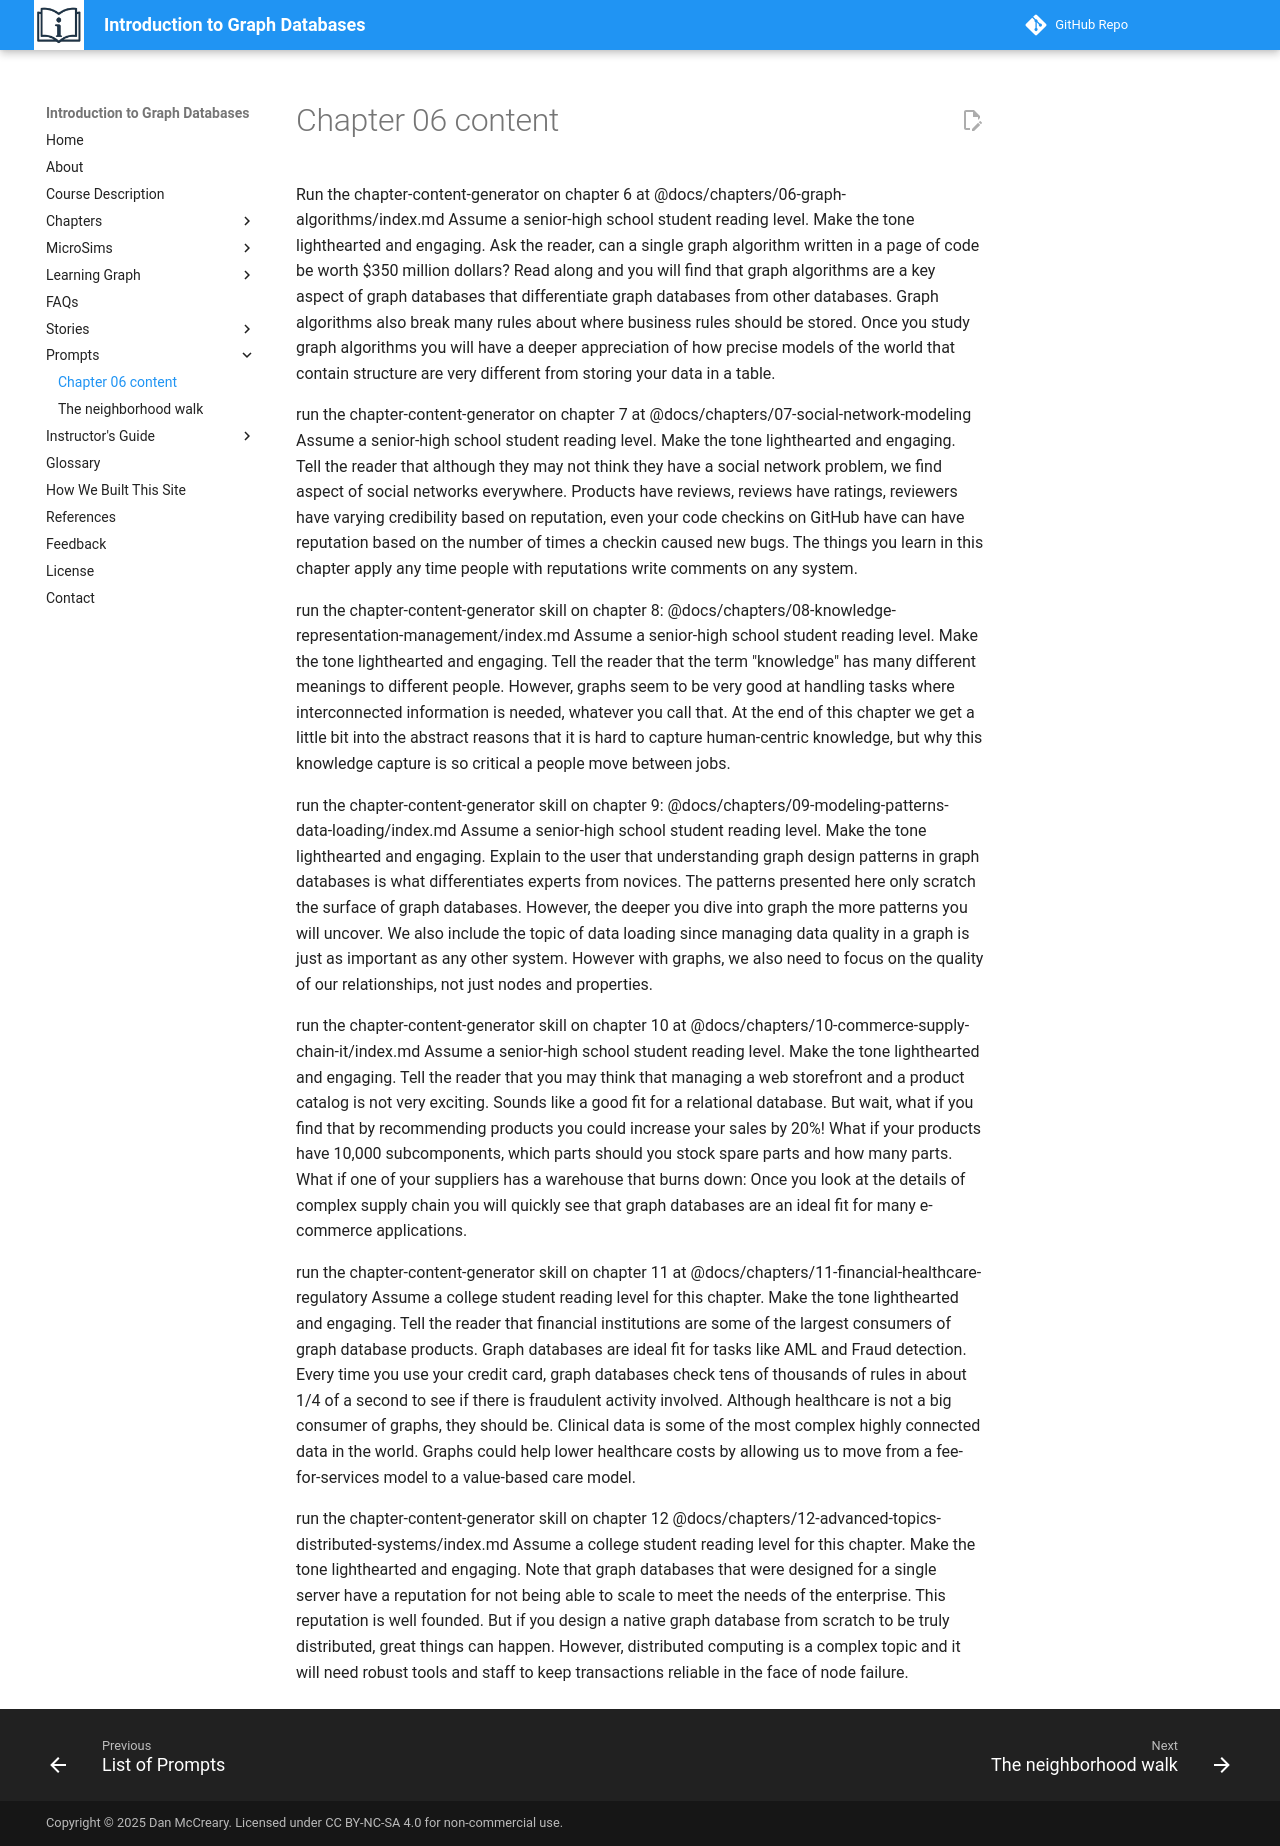

repository: dmccreary/intro-to-graph · page: prompts/chapter-06-content/index.html · generator: mkdocs

Run the chapter-content-generator on chapter 6 at @docs/chapters/06-graph-algorithms/index.md
 Assume a senior-high school student reading level.
Make the tone lighthearted and engaging.
Ask the reader, can a single graph algorithm written in a page of code be worth $350 million dollars?
Read along and you will find that graph algorithms are a key aspect of graph databases that differentiate graph databases from other databases.   Graph algorithms also break many rules about where business rules should be stored.
Once you study graph algorithms you will have a deeper appreciation of how precise models of the world that contain structure are very different from storing your data in a table.
 
 
 
 
 run the chapter-content-generator on chapter 7 at
  @docs/chapters/07-social-network-modeling  
  Assume a senior-high school student reading level.
  Make the tone lighthearted and engaging.
  Tell the reader that although they may not think they have a social network problem, we find
  aspect of social networks everywhere.  Products have reviews, reviews have ratings, reviewers have varying credibility based on reputation, even your code checkins on GitHub have can have reputation based on the number of times a checkin caused new bugs.  The things you learn in this chapter apply any time people with reputations write comments on any system.


  run the chapter-content-generator skill on chapter 8: @docs/chapters/08-knowledge-representation-management/index.md
  Assume a senior-high school student reading level.
  Make the tone lighthearted and engaging.
  Tell the reader that the term "knowledge" has many different meanings to different people.
  However, graphs seem to be very good at handling tasks where interconnected information is needed, whatever you call that.
  At the end of this chapter we get a little bit into the abstract reasons that it is hard to capture human-centric knowledge, but why this knowledge capture is so critical a people move between jobs.

run the chapter-content-generator skill on chapter 9: @docs/chapters/09-modeling-patterns-data-loading/index.md
Assume a senior-high school student reading level.
  Make the tone lighthearted and engaging.
  Explain to the user that understanding graph design patterns in graph databases is what differentiates experts from novices.  The patterns presented here only scratch the surface of graph databases.  However, the deeper you dive into graph the more patterns you will uncover.  We also include the topic of data loading since managing data quality in a graph is just as important as any other system.  However with graphs, we also need to focus on the quality of our relationships, not just nodes and properties.

run the chapter-content-generator skill on chapter 10 at @docs/chapters/10-commerce-supply-chain-it/index.md
Assume a senior-high school student reading level.
Make the tone lighthearted and engaging.
Tell the reader that you may think that managing a web storefront and a product catalog is not very exciting.
Sounds like a good fit for a relational database.
But wait, what if you find that by recommending products you could increase your sales by 20%!
What if your products have 10,000 subcomponents, which parts should you stock spare parts and how many parts.
What if one of your suppliers has a warehouse that burns down:
Once you look at the details of complex supply chain you will quickly see that graph databases are an ideal fit for many e-commerce applications.

run the chapter-content-generator skill on chapter 11 at @docs/chapters/11-financial-healthcare-regulatory
Assume a college student reading level for this chapter.
Make the tone lighthearted and engaging.
Tell the reader that financial institutions are some of the largest consumers of graph database products.
Graph databases are ideal fit for tasks like AML and Fraud detection.  Every time you use your credit card, graph databases check tens of thousands of rules in about 1/4 of a second to see if there is fraudulent activity involved.
Although healthcare is not a big consumer of graphs, they should be.  Clinical data is some of the most complex highly connected data in the world.  Graphs could help lower healthcare costs by allowing us to move from a fee-for-services model to a value-based care model.

run the chapter-content-generator skill on chapter 12 @docs/chapters/12-advanced-topics-distributed-systems/index.md
Assume a college student reading level for this chapter.
Make the tone lighthearted and engaging.
Note that graph databases that were designed for a single server have a reputation for not being able to scale to meet the needs of the enterprise.  This reputation is well founded.  But if you design a native graph database from scratch to be truly distributed, great things can happen.  However, distributed computing is a complex topic and it will need robust tools and staff to keep transactions reliable in the face of node failure.
